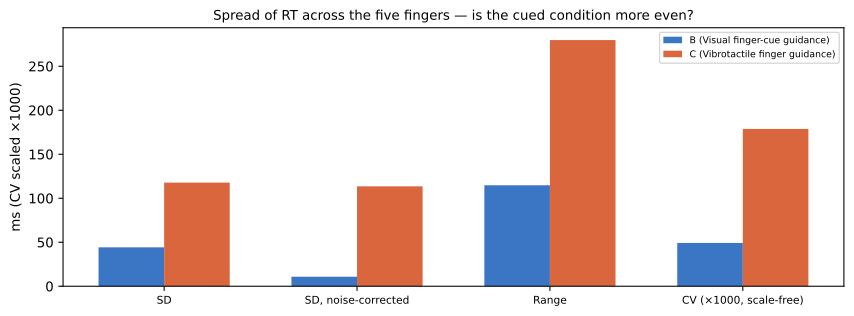

Values plotted in this chart, from the file beside it:
participant, condition, mean, sd_raw, sd_corrected, range, cv_raw, cv_corrected, mean_cell_sem, n_fingers
P15, B, 0.8982, 0.04419, 0.01079, 0.1148, 0.04919, 0.01201, 0.04153, 5
P15, C, 0.6585, 0.1177, 0.1135, 0.2798, 0.1788, 0.1724, 0.02952, 5
